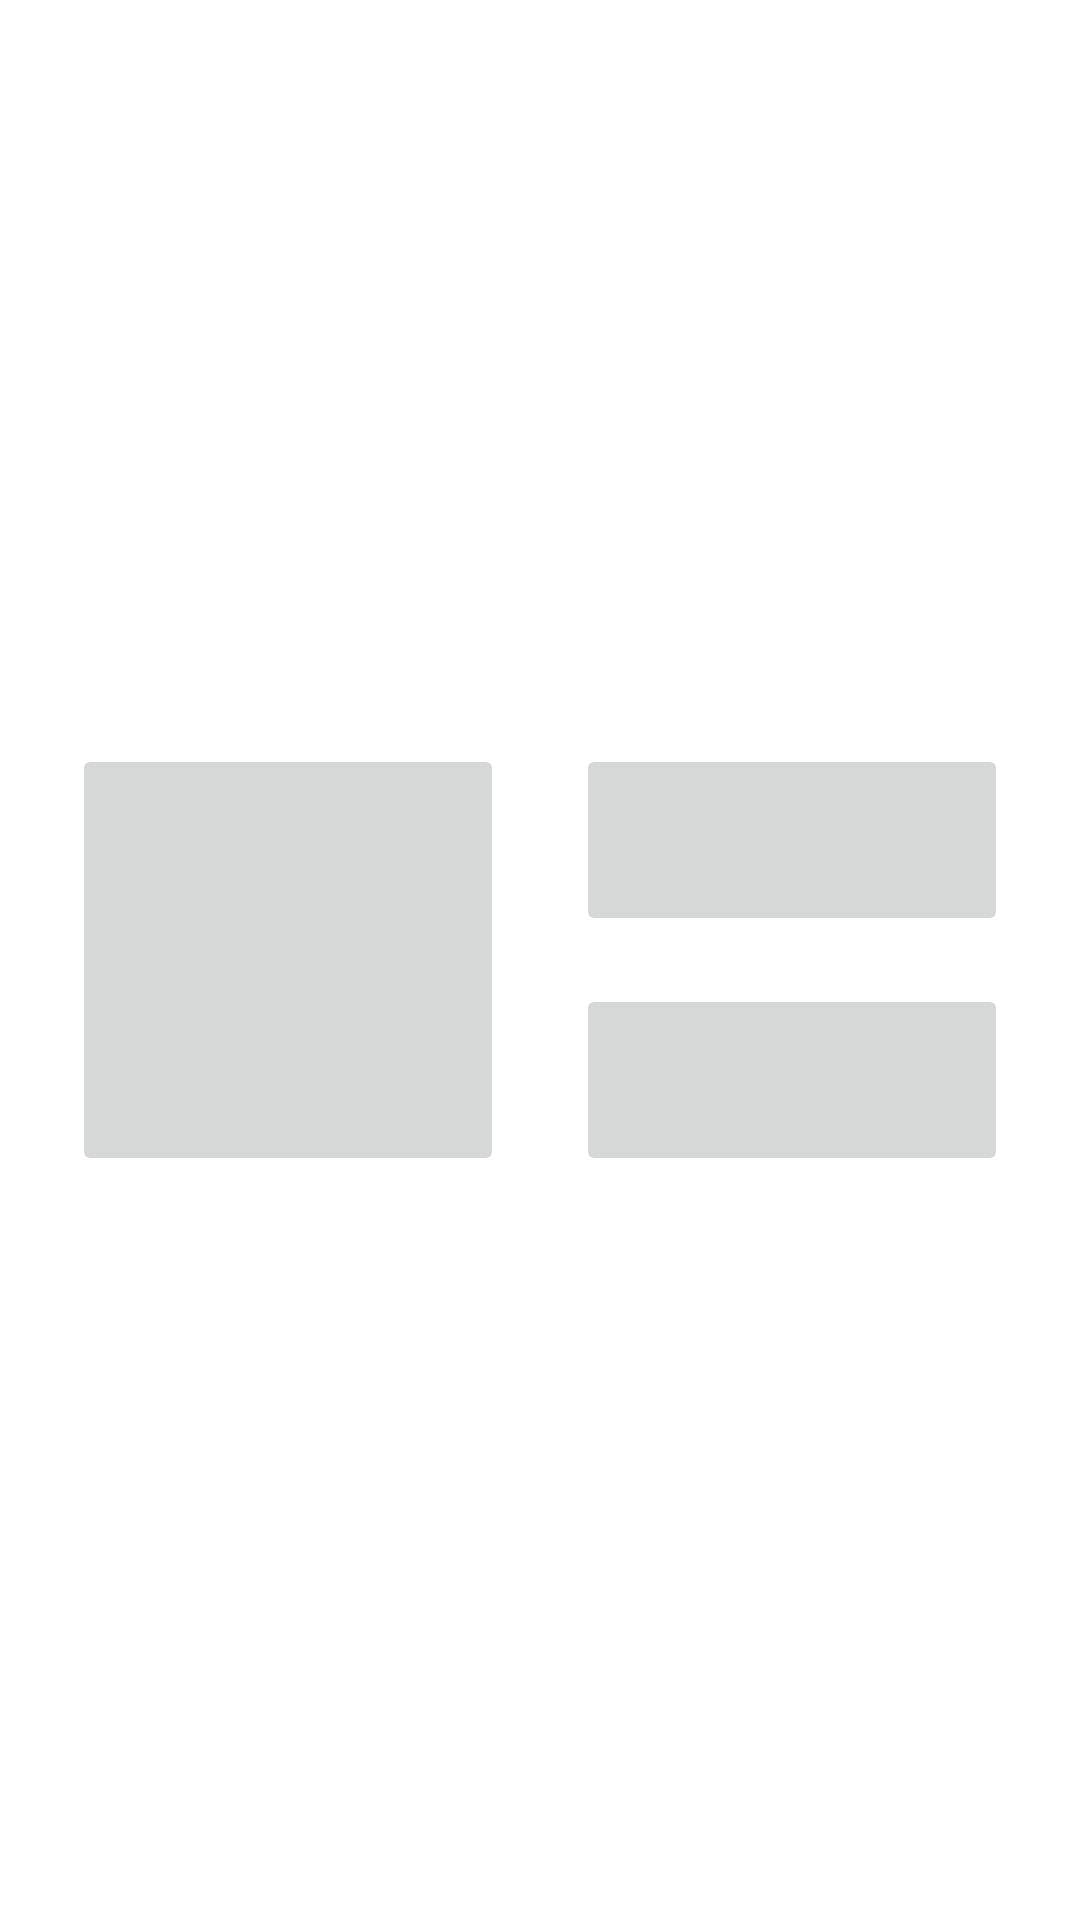

Here is an Android app screen rendered from its layout file. Give the layout XML and the strings, colors and styles it references.
<!-- AndroidManifest.xml: application theme Theme.BaseRemoteController -->
<!-- res/layout/fragment_home.xml -->
<?xml version="1.0" encoding="utf-8"?>
<androidx.constraintlayout.widget.ConstraintLayout xmlns:android="http://schemas.android.com/apk/res/android"
    xmlns:tools="http://schemas.android.com/tools"
    android:layout_width="match_parent"
    android:layout_height="match_parent"
    xmlns:app="http://schemas.android.com/apk/res-auto"
    tools:context=".ui.fragment.home.HomeFragment">

    <ImageButton
        android:id="@+id/btn_rviz"
        android:layout_width="0dp"
        android:layout_height="0dp"
        android:contentDescription="@string/todo"
        app:layout_constraintBottom_toBottomOf="parent"
        app:layout_constraintDimensionRatio="1:1"
        app:layout_constraintEnd_toStartOf="@+id/btn_map"
        app:layout_constraintStart_toStartOf="parent"
        app:layout_constraintTop_toTopOf="parent"
        app:layout_constraintWidth_percent="0.4"
        tools:ignore="SpeakableTextPresentCheck,ImageContrastCheck" />

    <ImageButton
        android:id="@+id/btn_map"
        android:layout_width="0dp"
        android:layout_height="0dp"
        android:layout_marginBottom="8dp"
        app:layout_constraintBottom_toTopOf="@+id/btn_setting"
        app:layout_constraintEnd_toEndOf="parent"
        app:layout_constraintStart_toEndOf="@+id/btn_rviz"
        app:layout_constraintTop_toTopOf="@+id/btn_rviz"
        app:layout_constraintWidth_percent="0.4"
        tools:ignore="ContentDescription,SpeakableTextPresentCheck,ImageContrastCheck" />

    <ImageButton
        android:id="@+id/btn_setting"
        android:layout_width="0dp"
        android:layout_height="0dp"
        android:layout_marginTop="8dp"
        app:layout_constraintBottom_toBottomOf="@+id/btn_rviz"
        app:layout_constraintEnd_toEndOf="parent"
        app:layout_constraintStart_toEndOf="@+id/btn_rviz"
        app:layout_constraintTop_toBottomOf="@+id/btn_map"
        app:layout_constraintWidth_percent="0.4"
        tools:ignore="ContentDescription,SpeakableTextPresentCheck,ImageContrastCheck" />

</androidx.constraintlayout.widget.ConstraintLayout>
<!-- resources referenced by this layout -->
<resources>
  <string name="todo">TODO</string>
  <style name="Theme.BaseRemoteController" parent="Theme.MaterialComponents.DayNight.NoActionBar">
          
          <item name="colorPrimary">@color/purple_500</item>
          <item name="colorPrimaryVariant">@color/purple_700</item>
          <item name="colorOnPrimary">@color/white</item>
          
          <item name="colorSecondary">@color/teal_200</item>
          <item name="colorSecondaryVariant">@color/teal_700</item>
          <item name="colorOnSecondary">@color/black</item>
          
          <item name="android:statusBarColor">?attr/colorPrimaryVariant</item>
          
      </style>
  <color name="purple_500">#FF6200EE</color>
  <color name="purple_700">#FF3700B3</color>
  <color name="white">#FFFFFFFF</color>
  <color name="teal_200">#FF03DAC5</color>
  <color name="teal_700">#FF018786</color>
  <color name="black">#FF000000</color>
</resources>
